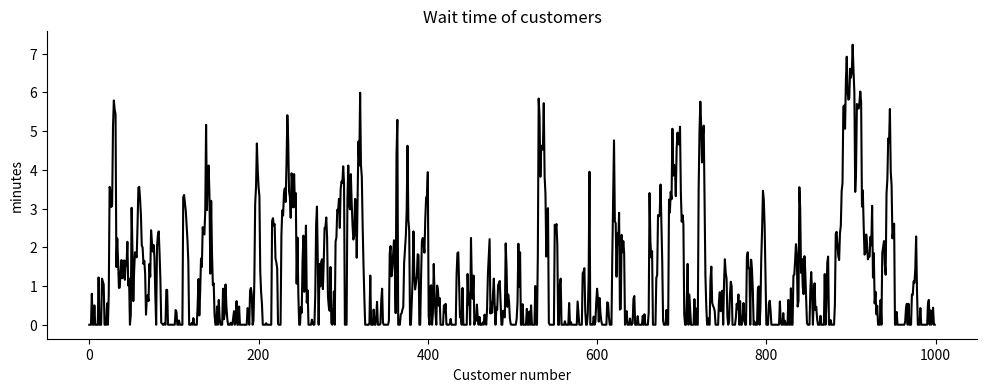
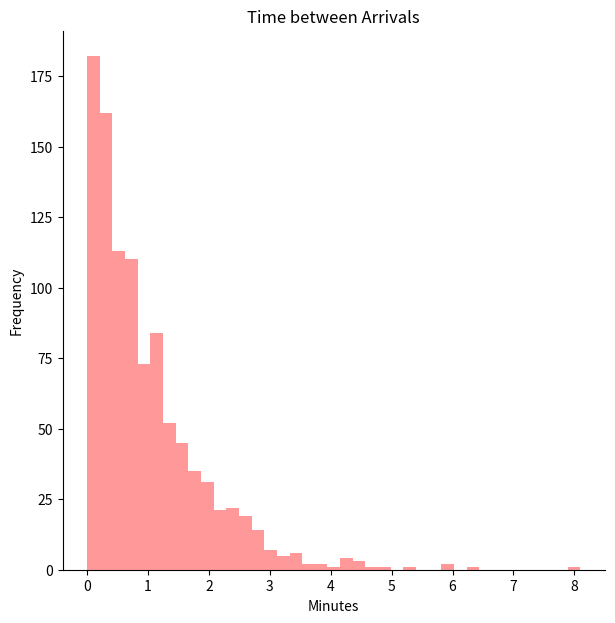
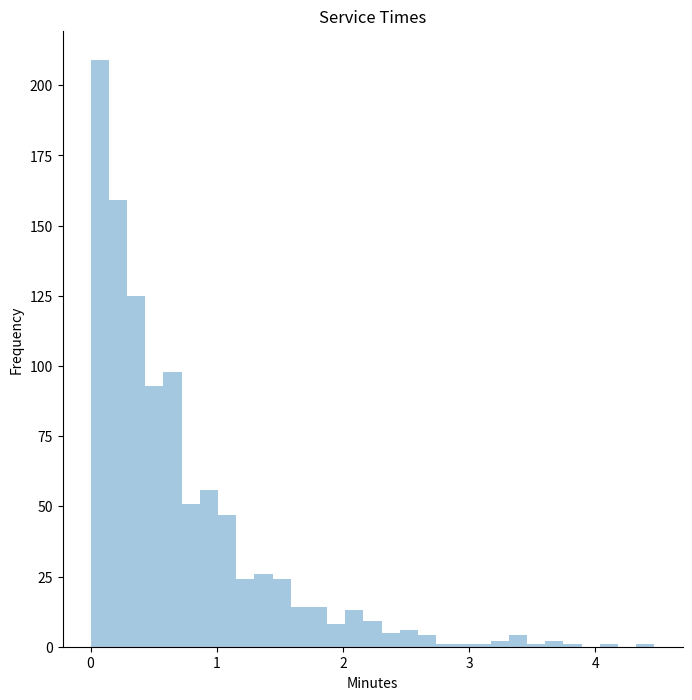
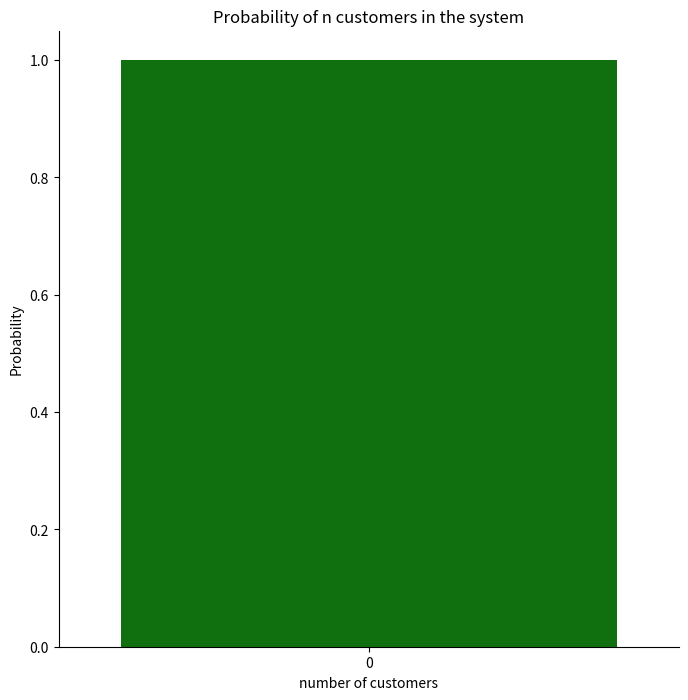

These charts were generated, in order, by the following Python code: (Note: this script raises an exception after producing the figures.)
# -*- coding: utf-8 -*-                             https://github.com/miguelrizzog96/Queue_Simulation_Python
"""
Created on Sat Sep 12 14:00:13 2020
[redacted]
"""

##single server 
 
#Importing Libraries
import pandas as pd
import seaborn as sns
import numpy as np
import matplotlib.pyplot as plt


import warnings
warnings.filterwarnings('ignore')

#Single server, single queue simulation
l = 1 # average number of arrivals per minute
µ =1.5 # average number of people served per minute
ncust =1000# number of customers
c=1 # number of servers

 #generating inter arrival times using exponential distribution
   
inter_arrival_times = list(np.random.exponential(scale=1/l,size=ncust))


    
arrival_times= []# list of arrival times of a person joining the queue
service_times = [] # list of service times once they reach the front
finish_times = [] # list of finish times after waiting and being served
    
arrival_times = [0 for i in range(ncust)]
finish_times = [0 for i in range(ncust)]
    
arrival_times[0]=round(inter_arrival_times[0],2)#arrival of first customer
    
    #Generate arrival times
for i in range(1,ncust):
    arrival_times[i]=round((arrival_times[i-1]+inter_arrival_times[i]),2)
    
        
    # Generate random service times for each customer 
service_times = list(np.random.exponential(scale=1/µ,size=ncust))


        
    #finish time for first customer
finish_times[0]=round((arrival_times[0]+service_times[0]),2)
    
    #generating finish times
for i in range(1,ncust):
    finish_times[i] = round((max(arrival_times[i], finish_times[i-1]) + service_times[i]),2)
 
        # Total time spent in the system by each customer
total_times =[abs(round((finish_times[i]-arrival_times[i]),2)) for i in range(ncust)]



     # Time spent@waiting before being served (time spent in the queue)
wait_times = [abs(round((total_times[i] - service_times[i]),2)) for i in range(ncust)]
 

    #creating a dataframe with all the data of the model
data = pd.DataFrame(list(zip(arrival_times,service_times,total_times,finish_times,wait_times,inter_arrival_times)), 
               columns =['arrival_times', 'service_times','total_times','finish_times','wait_times','inter_arrival_times']) 

#generating time between events , and their description (arrivals, departures)

tbe=list([0])
timeline=['simulation starts']
for i in range(1,ncust):
    tbe.append(data['arrival_times'][i])
    tbe.append(data['finish_times'][i])
    timeline.append('customer ' +str(i)+' arrived')
    timeline.append('customer ' +str(i)+' left')
    

#Creating a dataframe to summarize the time between events
timeline = pd.DataFrame(list(zip(tbe,timeline)), 
               columns =['time','Timeline']).sort_values(by='time').reset_index()
timeline=timeline.drop(columns='index')

#generating the number of customers inside the system at any given time of the simulation

timeline['n']=0
x=0
idletime=0
workingtime=0
for i in range(1,(2*ncust)-2):
    if len(((timeline.Timeline[i]).split()))>2:
        z=str(timeline['Timeline'][i]).split()[2]
    else:
        continue
    if z =='arrived':
        x = x+1
        timeline['n'][i]=x
    else:
        x=x-1
        if x==-1:
            x=0
        timeline['n'][i]=x
    
    if timeline['n'][i]==0:
        idletime=idletime+ timeline['time'][i+1]-timeline['time'][i]
    else:
        workingtime= workingtime+ timeline['time'][i+1]-timeline['time'][i]

workingtime=workingtime+timeline['time'][2*ncust-3]-timeline['time'][2*ncust-2]


timeline.time.max()
workingtime+idletime

data['occupied']=[0 for i in range(ncust)]
for i in range(1,ncust):
    
    if data.arrival_times[i]>data.finish_times[i-1]:
        data['occupied'][i]=1
    else:
        data['occupied'][i]=0
        

t= list()
for i in timeline.index:
   if i == (2*ncust) -2 :
       continue
   x=timeline.time[i+1]
   y=timeline.time[i]
   t.append(round((x-y),3))

t.append(0) 
timeline['tbe']=t
Pn=timeline.groupby('n').tbe.agg(sum)/sum(t)


  
#checking central tendency measures and dispersion of the data
timeline.n.describe()
data.occupied.value_counts()

timeline['Lq']=0
for i in timeline.index:
    if timeline.n[i]>1:
        timeline.Lq[i]= timeline['n'][i]-c


ocupation= pd.Series(name='ocupation',data=[idletime/data.finish_times.max(),
                                            workingtime/data.finish_times.max()],index=['Idle','Ocuppied'])
#plots

plt.figure(figsize=(12,4))
sns.lineplot(x=data.index,y=wait_times,color='black')
plt.xlabel('Customer number')
plt.ylabel('minutes')
plt.title('Wait time of customers')
sns.despine()
plt.show()

plt.figure(figsize=(7,7))
sns.distplot(inter_arrival_times,kde=False,color='r')
plt.title('Time between Arrivals')
plt.xlabel('Minutes')
plt.ylabel('Frequency')
sns.despine()
plt.show()

plt.figure(figsize=(8,8))
sns.distplot(service_times,kde=False)
plt.title('Service Times')
plt.xlabel('Minutes')
plt.ylabel('Frequency')
sns.despine()
plt.show()

plt.figure(figsize=(8,8))
sns.barplot(x=Pn.index,y=Pn,color='g')
plt.title('Probability of n customers in the system')
plt.xlabel('number of customers')
plt.ylabel('Probability')
sns.despine()
plt.show()


plt.figure(figsize=(7,7))
sns.barplot(ocupation.index,ocupation,color='mediumpurple')
plt.title('Utilization %')
plt.xlabel('System state')
plt.ylabel('Probability')
sns.despine()
plt.show()


Ls=(sum(Pn*Pn.index))
Lq=sum((Pn.index[c+1:]-1)*(Pn[c+1:]))

print('Output:','\n',
      'Time Between Arrivals : ',str(data.inter_arrival_times.mean()),'\n',
      'Service Time: (1/µ)',str(data.service_times.mean()),'\n'
      ' Utilization (c): ',str(workingtime/timeline.time.max()),'\n',
      'Expected wait time in line (Wq):',str(data['wait_times'].mean()),'\n',
      'Expected time spent on the system (Ws):',str(data.total_times.mean()),'\n',
      'Expected number of customers in line (Lq):',str(Lq),'\n',
      'Expected number of clients in the system (Ls):',str(Ls),'\n')